Image classification data set "STL_IMAGES" (Krysuu/ShapeRecognitionModel on GitHub). Class labels (4): ceownik, dwuteownik, katownik, plaskownik.

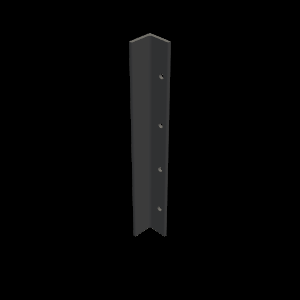
Label: katownik

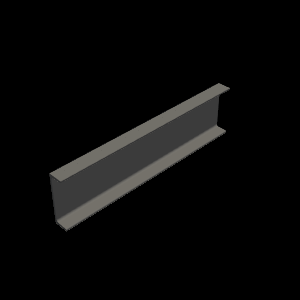
Label: ceownik

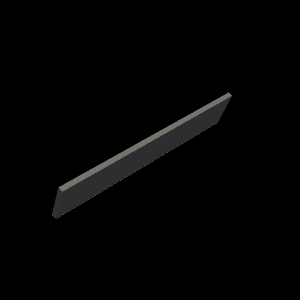
Label: plaskownik

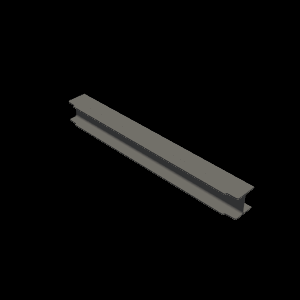
Label: dwuteownik

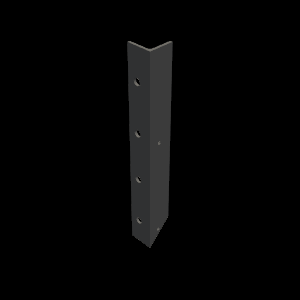
Label: katownik

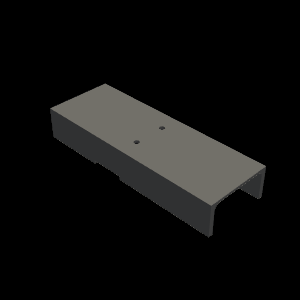
Label: ceownik
